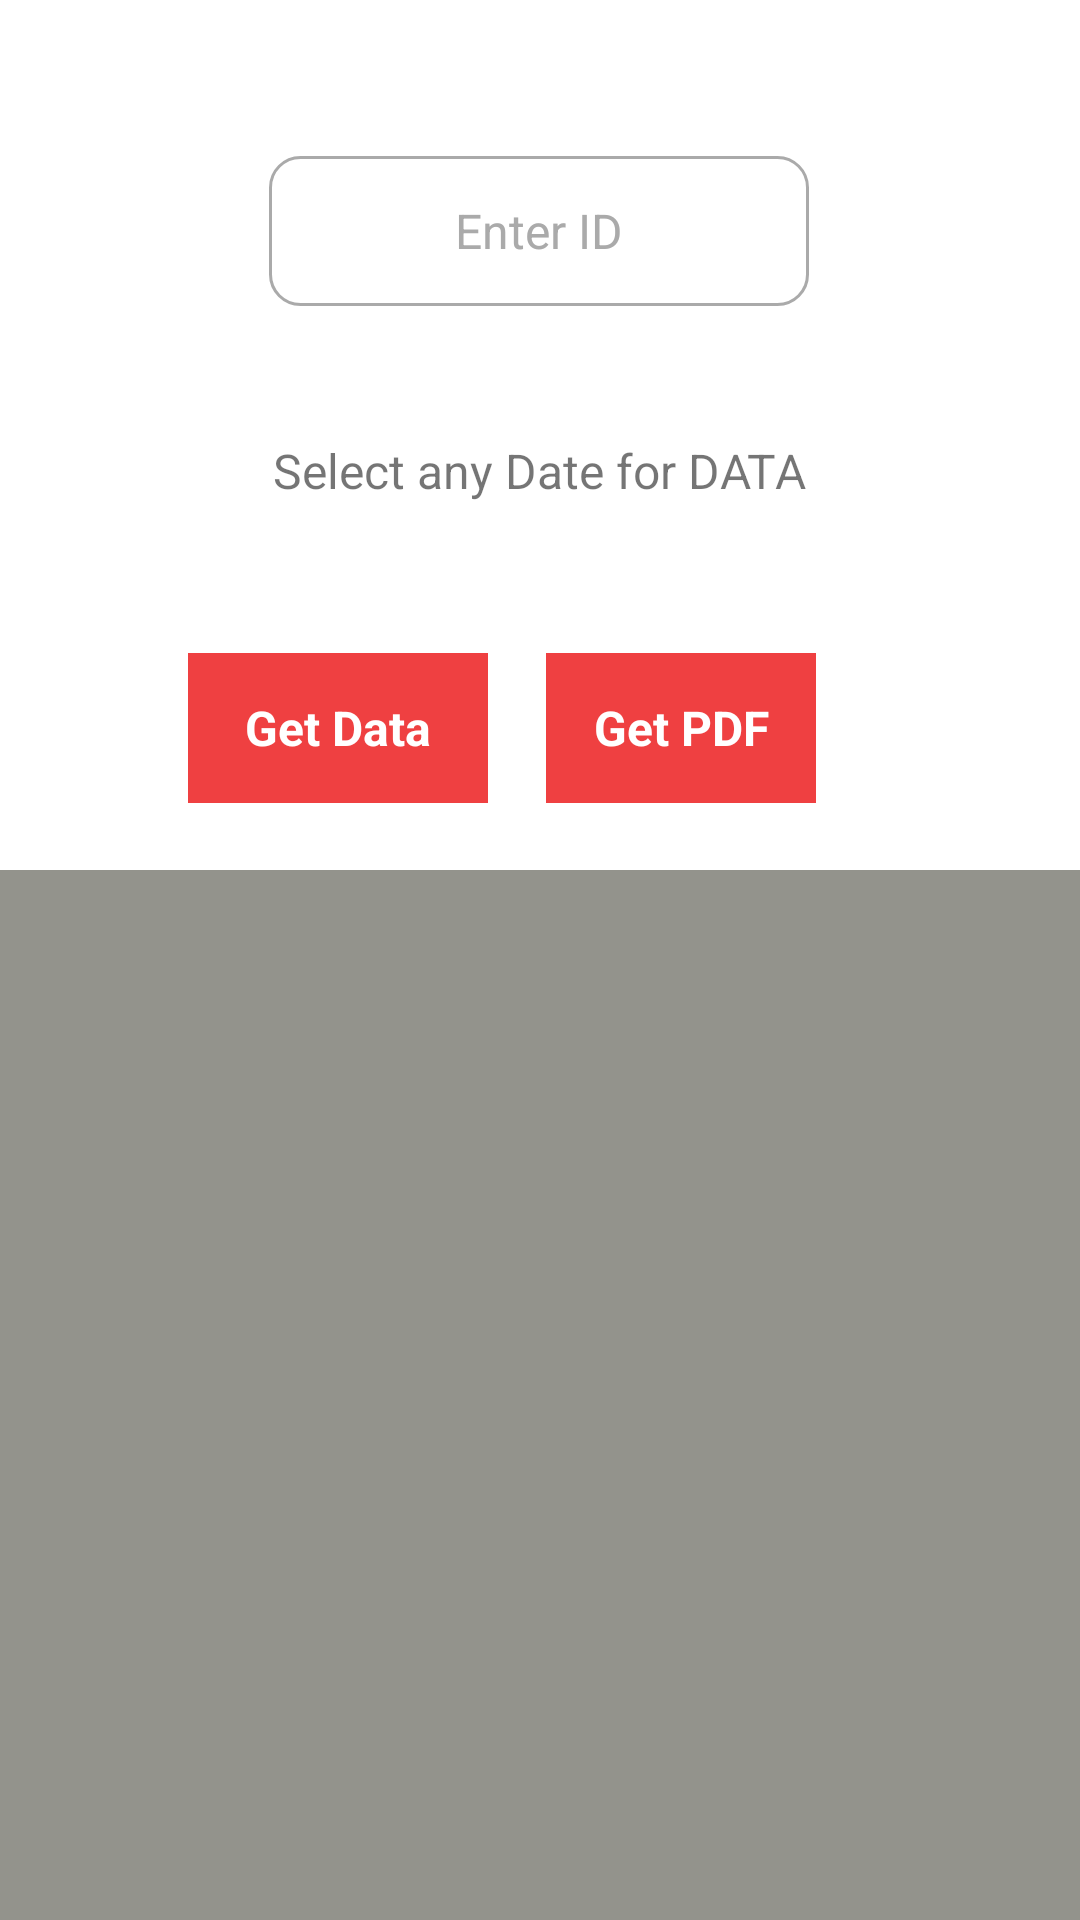

Produce the Android XML layout that renders to this screen, including the resource entries it uses.
<!-- AndroidManifest.xml: application theme Theme.MMDairy -->
<!-- res/layout/activity_pdf.xml -->
<?xml version="1.0" encoding="utf-8"?>
<androidx.constraintlayout.widget.ConstraintLayout xmlns:android="http://schemas.android.com/apk/res/android"
    xmlns:app="http://schemas.android.com/apk/res-auto"
    xmlns:tools="http://schemas.android.com/tools"
    android:layout_width="match_parent"
    android:layout_height="match_parent"
    tools:context=".pdfActivity">


    <EditText
        android:id="@+id/getidpdf"
        android:layout_width="180dp"
        android:layout_height="50dp"
        android:layout_marginStart="115dp"
        android:layout_marginTop="52dp"
        android:layout_marginEnd="116dp"
        android:background="@drawable/border_on_box"
        android:ems="10"
        android:gravity="center"
        android:hint="@string/p_enter_id"
        android:inputType="textPersonName"
        android:textColor="#0B0B0B"
        android:textColorHint="@android:color/darker_gray"
        android:textSize="16sp"
        app:layout_constraintEnd_toEndOf="parent"
        app:layout_constraintStart_toStartOf="parent"
        app:layout_constraintTop_toTopOf="parent" />

    <TextView
        android:id="@+id/sDATE"
        android:layout_width="180dp"
        android:layout_height="50dp"
        android:layout_marginStart="115dp"
        android:layout_marginTop="30dp"
        android:layout_marginEnd="116dp"
        android:gravity="center"
        android:text="@string/p_select_any_date_for_data"
        android:textColorHint="@android:color/darker_gray"
        android:textSize="16sp"
        app:layout_constraintEnd_toEndOf="parent"
        app:layout_constraintStart_toStartOf="parent"
        app:layout_constraintTop_toBottomOf="@+id/getidpdf" />

    <TextView
        android:id="@+id/getDATA"
        android:layout_width="100dp"
        android:layout_height="50dp"
        android:layout_marginStart="88dp"
        android:layout_marginTop="36dp"
        android:layout_marginEnd="223dp"
        android:layout_marginBottom="23dp"
        android:background="#ef4041"
        android:gravity="center"
        android:text="@string/p_get_data"
        android:textColor="#FFFFFF"
        android:textSize="16sp"
        android:textStyle="bold"
        app:layout_constraintBottom_toTopOf="@+id/constraintLayout"
        app:layout_constraintEnd_toEndOf="parent"
        app:layout_constraintStart_toStartOf="parent"
        app:layout_constraintTop_toBottomOf="@+id/sDATE" />

    <TextView
        android:id="@+id/getpdf"
        android:layout_width="90dp"
        android:layout_height="50dp"
        android:layout_marginTop="36dp"
        android:layout_marginEnd="88dp"
        android:layout_marginBottom="23dp"
        android:background="#ef4041"
        android:gravity="center"
        android:text="@string/p_get_pdf"
        android:textColor="#FFFFFF"
        android:textSize="16sp"
        android:textStyle="bold"
        app:layout_constraintBottom_toTopOf="@+id/constraintLayout"
        app:layout_constraintEnd_toEndOf="parent"
        app:layout_constraintTop_toBottomOf="@+id/sDATE" />

    <androidx.constraintlayout.widget.ConstraintLayout
        android:id="@+id/constraintLayout"
        android:layout_width="match_parent"
        android:layout_height="440dp"
        android:layout_marginTop="290dp"
        app:layout_constraintEnd_toEndOf="parent"
        app:layout_constraintStart_toStartOf="parent"
        app:layout_constraintTop_toTopOf="parent">

        <ScrollView
            android:layout_width="fill_parent"
            android:layout_height="440dp"
            android:background="#93938C"
            android:touchscreenBlocksFocus="true"
            app:layout_constraintBottom_toBottomOf="parent"
            app:layout_constraintEnd_toEndOf="parent"
            app:layout_constraintHorizontal_bias="0.0"
            app:layout_constraintStart_toStartOf="parent"
            app:layout_constraintTop_toTopOf="parent">

            <TextView
                android:id="@+id/showDATA"
                android:layout_width="match_parent"
                android:layout_height="wrap_content"
                android:textColor="@color/black"
                android:textSize="16sp" />
        </ScrollView>
    </androidx.constraintlayout.widget.ConstraintLayout>
</androidx.constraintlayout.widget.ConstraintLayout>
<!-- resources referenced by this layout -->
<resources>
  <color name="black">#FF000000</color>
  <!-- drawable border_on_box (drawable) -->
  <?xml version="1.0" encoding="utf-8"?>
  <selector xmlns:android="http://schemas.android.com/apk/res/android">
      <item android:state_enabled="true" android:state_focused="true">
          <shape android:shape="rectangle" >
              <corners android:radius="10dp"/>
              <stroke android:color="#c62828" android:width="1dp"/>
          </shape>
      </item>
  
      <item android:state_enabled="true" >
          <shape android:shape="rectangle" >
              <corners android:radius="10dp"/>
              <stroke android:color="#aaa" android:width="1dp"/>
          </shape>
      </item>
  </selector>
  <string name="p_enter_id">Enter ID</string>
  <string name="p_get_data">Get Data</string>
  <string name="p_get_pdf">Get PDF</string>
  <string name="p_select_any_date_for_data">Select any Date for DATA</string>
  <style name="Theme.MMDairy" parent="Theme.MaterialComponents.DayNight.DarkActionBar">
          
          <item name="colorPrimary">@color/black</item>
          <item name="colorPrimaryVariant">@color/purple_700</item>
          <item name="colorOnPrimary">@color/white</item>
          
          <item name="colorSecondary">@color/teal_200</item>
          <item name="colorSecondaryVariant">@color/teal_700</item>
          <item name="colorOnSecondary">@color/black</item>
          
          <item name="android:statusBarColor" tools:targetApi="l">@color/black</item>
          <item name="background">@color/white</item>
          
      </style>
  <color name="purple_700">#FF3700B3</color>
  <color name="white">#FFFFFFFF</color>
  <color name="teal_200">#FF03DAC5</color>
  <color name="teal_700">#FF018786</color>
</resources>
